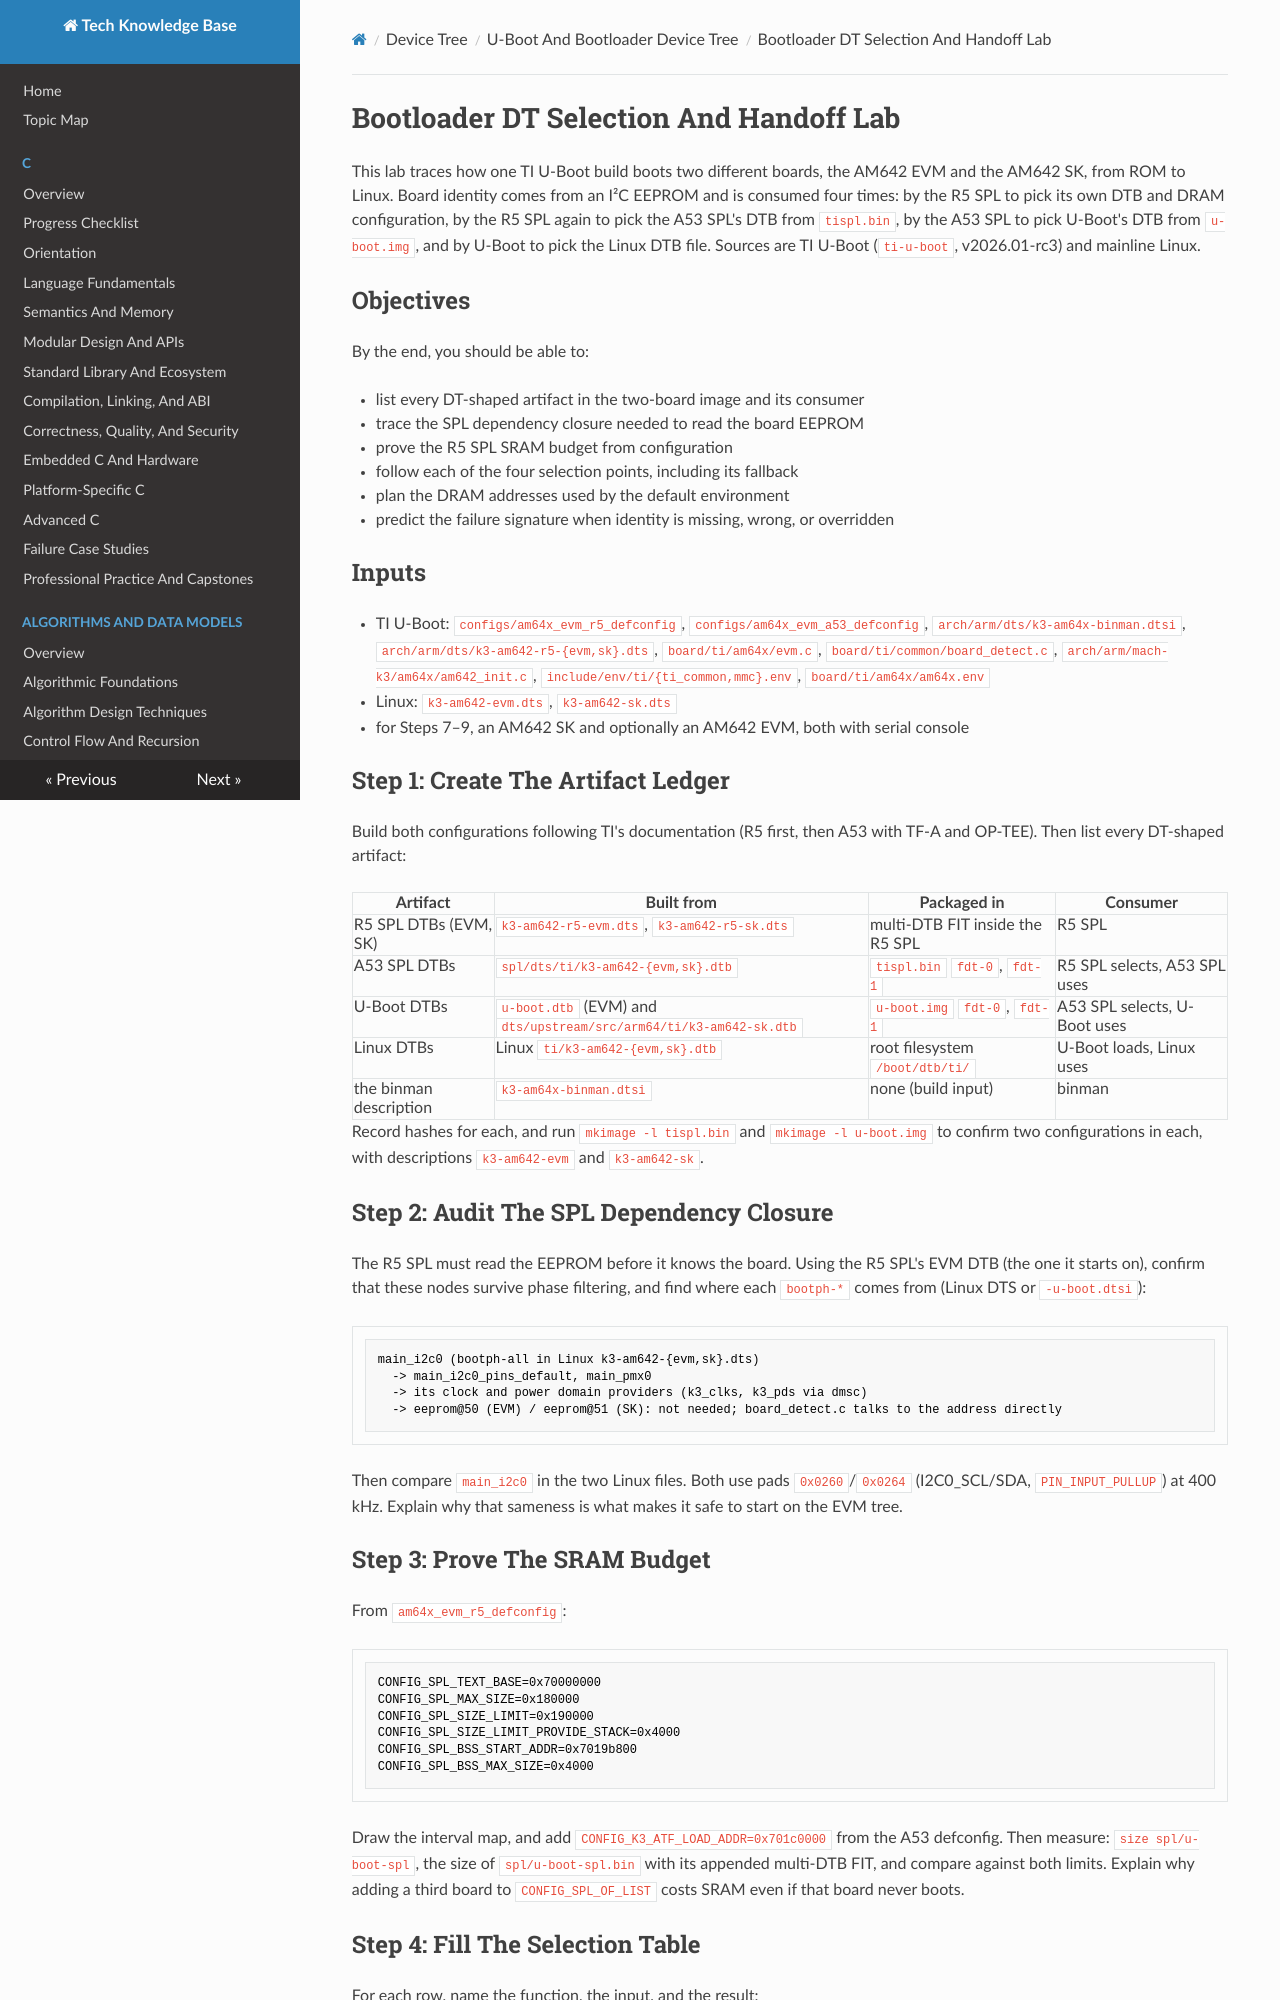

repository: fgabor98/AI-knowledge-base · page: device-tree/u-boot-and-bootloader-device-tree/bootloader-dt-selection-and-handoff-lab/index.html · generator: mkdocs

---
status: draft
reviewed: false
domain: device-tree
difficulty: advanced
last_reviewed: null
---

# Bootloader DT Selection And Handoff Lab

This lab traces how one TI U-Boot build boots two different boards, the AM642 EVM and the AM642 SK, from ROM to Linux. Board identity comes from an I²C EEPROM and is consumed four times: by the R5 SPL to pick its own DTB and DRAM configuration, by the R5 SPL again to pick the A53 SPL's DTB from `tispl.bin`, by the A53 SPL to pick U-Boot's DTB from `u-boot.img`, and by U-Boot to pick the Linux DTB file. Sources are TI U-Boot (`ti-u-boot`, v2026.01-rc3) and mainline Linux.

## Objectives

By the end, you should be able to:

- list every DT-shaped artifact in the two-board image and its consumer
- trace the SPL dependency closure needed to read the board EEPROM
- prove the R5 SPL SRAM budget from configuration
- follow each of the four selection points, including its fallback
- plan the DRAM addresses used by the default environment
- predict the failure signature when identity is missing, wrong, or overridden

## Inputs

- TI U-Boot: `configs/am64x_evm_r5_defconfig`, `configs/am64x_evm_a53_defconfig`, `arch/arm/dts/k3-am64x-binman.dtsi`, `arch/arm/dts/k3-am642-r5-{evm,sk}.dts`, `board/ti/am64x/evm.c`, `board/ti/common/board_detect.c`, `arch/arm/mach-k3/am64x/am642_init.c`, `include/env/ti/{ti_common,mmc}.env`, `board/ti/am64x/am64x.env`
- Linux: `k3-am642-evm.dts`, `k3-am642-sk.dts`
- for Steps 7–9, an AM642 SK and optionally an AM642 EVM, both with serial console

## Step 1: Create The Artifact Ledger

Build both configurations following TI's documentation (R5 first, then A53 with TF-A and OP-TEE). Then list every DT-shaped artifact:

| Artifact | Built from | Packaged in | Consumer |
|---|---|---|---|
| R5 SPL DTBs (EVM, SK) | `k3-am642-r5-evm.dts`, `k3-am642-r5-sk.dts` | multi-DTB FIT inside the R5 SPL | R5 SPL |
| A53 SPL DTBs | `spl/dts/ti/k3-am642-{evm,sk}.dtb` | `tispl.bin` `fdt-0`, `fdt-1` | R5 SPL selects, A53 SPL uses |
| U-Boot DTBs | `u-boot.dtb` (EVM) and `dts/upstream/src/arm64/ti/k3-am642-sk.dtb` | `u-boot.img` `fdt-0`, `fdt-1` | A53 SPL selects, U-Boot uses |
| Linux DTBs | Linux `ti/k3-am642-{evm,sk}.dtb` | root filesystem `/boot/dtb/ti/` | U-Boot loads, Linux uses |
| the binman description | `k3-am64x-binman.dtsi` | none (build input) | binman |

Record hashes for each, and run `mkimage -l tispl.bin` and `mkimage -l u-boot.img` to confirm two configurations in each, with descriptions `k3-am642-evm` and `k3-am642-sk`.

## Step 2: Audit The SPL Dependency Closure

The R5 SPL must read the EEPROM before it knows the board. Using the R5 SPL's EVM DTB (the one it starts on), confirm that these nodes survive phase filtering, and find where each `bootph-*` comes from (Linux DTS or `-u-boot.dtsi`):

```text
main_i2c0 (bootph-all in Linux k3-am642-{evm,sk}.dts)
  -> main_i2c0_pins_default, main_pmx0
  -> its clock and power domain providers (k3_clks, k3_pds via dmsc)
  -> eeprom@50 (EVM) / eeprom@51 (SK): not needed; board_detect.c talks to the address directly
```

Then compare `main_i2c0` in the two Linux files. Both use pads `0x0260`/`0x0264` (I2C0_SCL/SDA, `PIN_INPUT_PULLUP`) at 400 kHz. Explain why that sameness is what makes it safe to start on the EVM tree.
